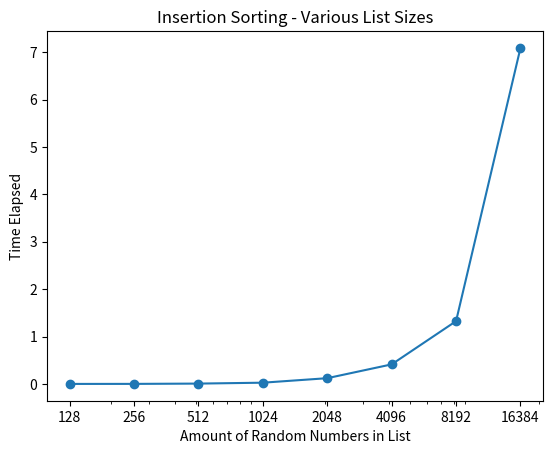

Here is the Python script that generated this plot:
"""
    Scott Quashen
    CSC 309 SFSU Spring 2024
    Project #4
    Created on Tuesday Feb 27 20:00 2024  
    Last Updated Wednesday Feb 29 00:44

    Description: 
        The program uses list comprehenion to create a list of random numbers for various predefined problem sizes.
        The program then sorts each list in order using a custom insertion sort function, 
        measures the time taken for each list to be sorted, 
        then plots the results.
        
    
    Inputs: 
        mySortFunc( someList )
        ( List )
        
        checkSort( someList )
        ( List )

        getTimes( someProblemSizes )
        ( List )

        createPlot( xData, yData )
        ( List, List )
    
    
    Returns: 
        The check sort function returns a boolean
        ( did sort function work? )
        
        The get times function returns: timeList 
        ( our y-axis data for plotting )
        

    Dependencies: random, time, mathhplotlib.pyplot

    Assumptions: developed and tested using Spyder 5.4.3, Python version 3.11.5 on macOS 14.3.1
"""




#----project imports section




import time, random
import matplotlib.pyplot as plt




#----function definitions section




def mySortFunc( someList ):
    
    """
    
    Description
    ----------
    The insertionSort() function inserts candidate to the left
    in ascending order. By the time we are at the last index, 
    all previous items are in order, and the final index can be
    placed anywhere that it belongs in the list, starting at the end,
    and walking down, we find where it belongs and insert it.
    
    Parameters
    ----------
        someList : 
            List of integers
            This is a list of random numbers for any problem size.

    Returns
    -------
    None.

    """
    
    for i in range( 1, len( someList ) ):
        
        # candidate will be the item we will be inserting where it belongs to its left
        candidate = someList[ i ]
        
        # the final j is where candidate will be inserted
        j = i - 1
        
        while ( j >= 0 and someList[ j ] > candidate ):
            
            # we have double values until we insert, at which point we replace the first of the two
            someList[ j + 1 ] = someList[ j ]
            
            j = j - 1
            
        someList[ j + 1 ] = candidate
        
        # do this for each index 

# end insertion sort func


def checkSort( someList ):
    
    """
    
    Description
    ----------
    checkSort() loop can ends by returning true or false, depending on item order of the passed-in list
   
    Parameters
    ----------
        someList : 
            List of random integers
            The List of random numbers we will be sorting
    
    Returns
    -------
        bool
            True if the list is in ascending order, False if not.

    """
    
    print( "Is the List sorted?" )
    
    for i in range( len( someList ) ): 
        
        # make sure we are'nt checking 0 or check fails every time
        if i > 0:
            
            if someList[ i - 1 ] > someList[ i ]:
            # search for values that are out of order, if found, list not in order
                return False
            
            if i == len( someList ) - 1:
            # We've reached the end of list, all previous numbers in order 
                return True
            
# end of checkSort() function


def getTimes( someProblemSizes ) :
    
    """
    
    Description
    ----------    
    getTimes() creates a List of random numbers for each of the problem sizes containing 
    the coresponding problem size. Each problem is then sorted while being timed. A list is created 
    of the time taken for each size. When all sorting is completed, the timeList is returned,
    and used for plotting.
    
    Parameters
    ----------
        someProblemSizes : 
            List of integers
            A value for each of problem sizes.
        
    Returns
    -------
        timeList : 
            List of floats
            The times that we will be plotting on the y-axis

    """
    
    timeList = [ ]
    
    for i in range( len( someProblemSizes ) ):
        
        # define initial seed value
        random.seed( 22, int )
        
        # create list of random numbers
        L = [ random.randint(0, 999) for t in range( someProblemSizes[ i ]) ]
        
        # start timer
        start = time.monotonic()
        
        # sort
        mySortFunc( L )
        
        # end timer when sorting is complete
        end = time.monotonic()
        
        # measure & store time
        elapsedTime = end - start
        
        # y value of plot
        timeList.append( elapsedTime )
        
        print( elapsedTime )
        print( checkSort( L ) )
        
    # return the list to plot
    return timeList

# end getTimes() func


def createPlot( xData, yData ):
    
    """
    
    Description
    ----------  
    createPloat() uses mathPlot to create a chart representing the time taken to sort our given problem sizes.

    Parameters
    ----------
        
        xData : 
            List of integers
            Our problem sizes
            
        yData : 
            List of floats
            Our y-axis values for plotting

    Returns
    -------
    None.

    """
    
    # string values for x ticks
    Ns = [ str( t ) for t in xData ]
    plt.title( "Insertion Sorting - Various List Sizes" )
    plt.xlabel( 'Amount of Random Numbers in List' )
    plt.ylabel( 'Time Elapsed' )
    plt.xscale( "log" )
    plt.xticks( xData, Ns )
    plt.scatter( xData, yData )
    plt.plot( xData, yData )
    plt.savefig( "Scott Quashen_Project_4.png", dpi=600 )
    plt.show()

# end createPlot() func




#--------------------------main code section

# dev name
print( "Scott Quashen..." + time.asctime() )

# define the problem sizes
problemSizes = [128, 256, 512, 1024, 2048, 4096, 8192, 16384]

# create lists, sort them, measure elapsed time, and return our lists of data for use in plotting
t = getTimes( problemSizes )

# handle the plotting of previously gathered data
createPlot( problemSizes, t )




#------end 
















